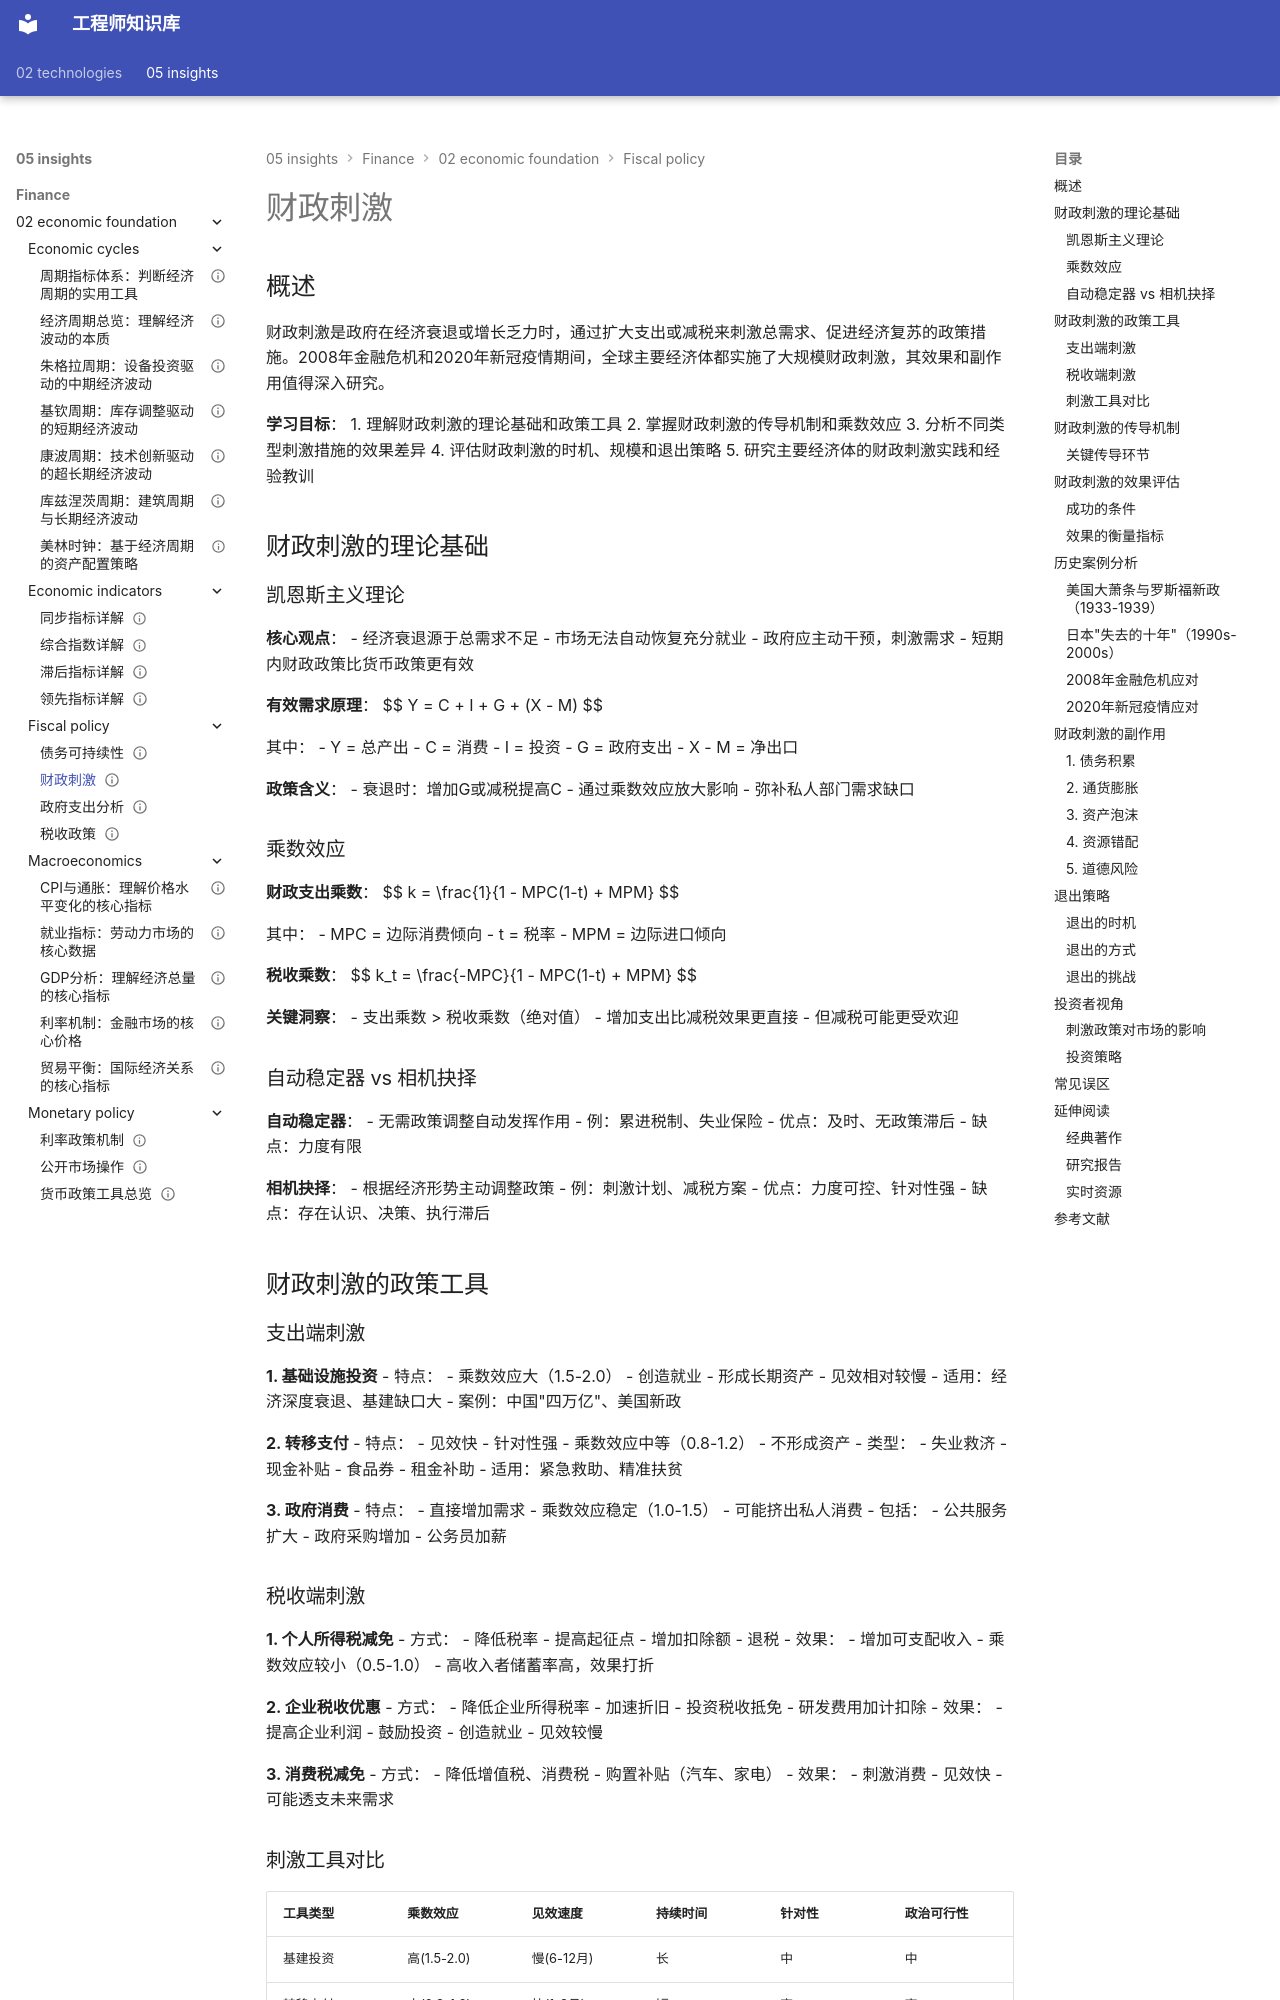

repository: Vuiora/knowledge-os · page: 05-insights/finance/02-economic-foundation/fiscal-policy/fiscal-stimulus/index.html · generator: mkdocs

---
title: 财政刺激
description: 全面解析财政刺激政策的类型、实施机制、效果评估及历史案例
slug: fiscal-stimulus
domain: 金融洞察
module: 经济学基础
content_type: article
skill_level: intermediate
tags:
- 凯恩斯主义
- 反周期调节
- 经济复苏
- 财政政策
prerequisites:
- 政府支出分析
- 税收政策
- 经济周期理论
related_contents:
- 货币政策
- 经济危机应对
- 债务可持续性
estimated_time: 65
difficulty_score: 3
author: 金融知识体系
created_at: '2024-01-16'
updated_at: '2024-01-16'
version: '1.0'
language: zh-CN
status: published
is_featured: false
---

# 财政刺激

## 概述

财政刺激是政府在经济衰退或增长乏力时，通过扩大支出或减税来刺激总需求、促进经济复苏的政策措施。2008年金融危机和2020年新冠疫情期间，全球主要经济体都实施了大规模财政刺激，其效果和副作用值得深入研究。

**学习目标**：
1. 理解财政刺激的理论基础和政策工具
2. 掌握财政刺激的传导机制和乘数效应
3. 分析不同类型刺激措施的效果差异
4. 评估财政刺激的时机、规模和退出策略
5. 研究主要经济体的财政刺激实践和经验教训

## 财政刺激的理论基础

### 凯恩斯主义理论

**核心观点**：
- 经济衰退源于总需求不足
- 市场无法自动恢复充分就业
- 政府应主动干预，刺激需求
- 短期内财政政策比货币政策更有效

**有效需求原理**：
$$
Y = C + I + G + (X - M)
$$

其中：
- Y = 总产出
- C = 消费
- I = 投资
- G = 政府支出
- X - M = 净出口

**政策含义**：
- 衰退时：增加G或减税提高C
- 通过乘数效应放大影响
- 弥补私人部门需求缺口

### 乘数效应

**财政支出乘数**：
$$
k = \frac{1}{1 - MPC(1-t) + MPM}
$$

其中：
- MPC = 边际消费倾向
- t = 税率
- MPM = 边际进口倾向

**税收乘数**：
$$
k_t = \frac{-MPC}{1 - MPC(1-t) + MPM}
$$

**关键洞察**：
- 支出乘数 > 税收乘数（绝对值）
- 增加支出比减税效果更直接
- 但减税可能更受欢迎

### 自动稳定器 vs 相机抉择

**自动稳定器**：
- 无需政策调整自动发挥作用
- 例：累进税制、失业保险
- 优点：及时、无政策滞后
- 缺点：力度有限

**相机抉择**：
- 根据经济形势主动调整政策
- 例：刺激计划、减税方案
- 优点：力度可控、针对性强
- 缺点：存在认识、决策、执行滞后

## 财政刺激的政策工具

### 支出端刺激

**1. 基础设施投资**
- 特点：
  - 乘数效应大（1.5-2.0）
  - 创造就业
  - 形成长期资产
  - 见效相对较慢
- 适用：经济深度衰退、基建缺口大
- 案例：中国"四万亿"、美国新政

**2. 转移支付**
- 特点：
  - 见效快
  - 针对性强
  - 乘数效应中等（0.8-1.2）
  - 不形成资产
- 类型：
  - 失业救济
  - 现金补贴
  - 食品券
  - 租金补助
- 适用：紧急救助、精准扶贫

**3. 政府消费**
- 特点：
  - 直接增加需求
  - 乘数效应稳定（1.0-1.5）
  - 可能挤出私人消费
- 包括：
  - 公共服务扩大
  - 政府采购增加
  - 公务员加薪
